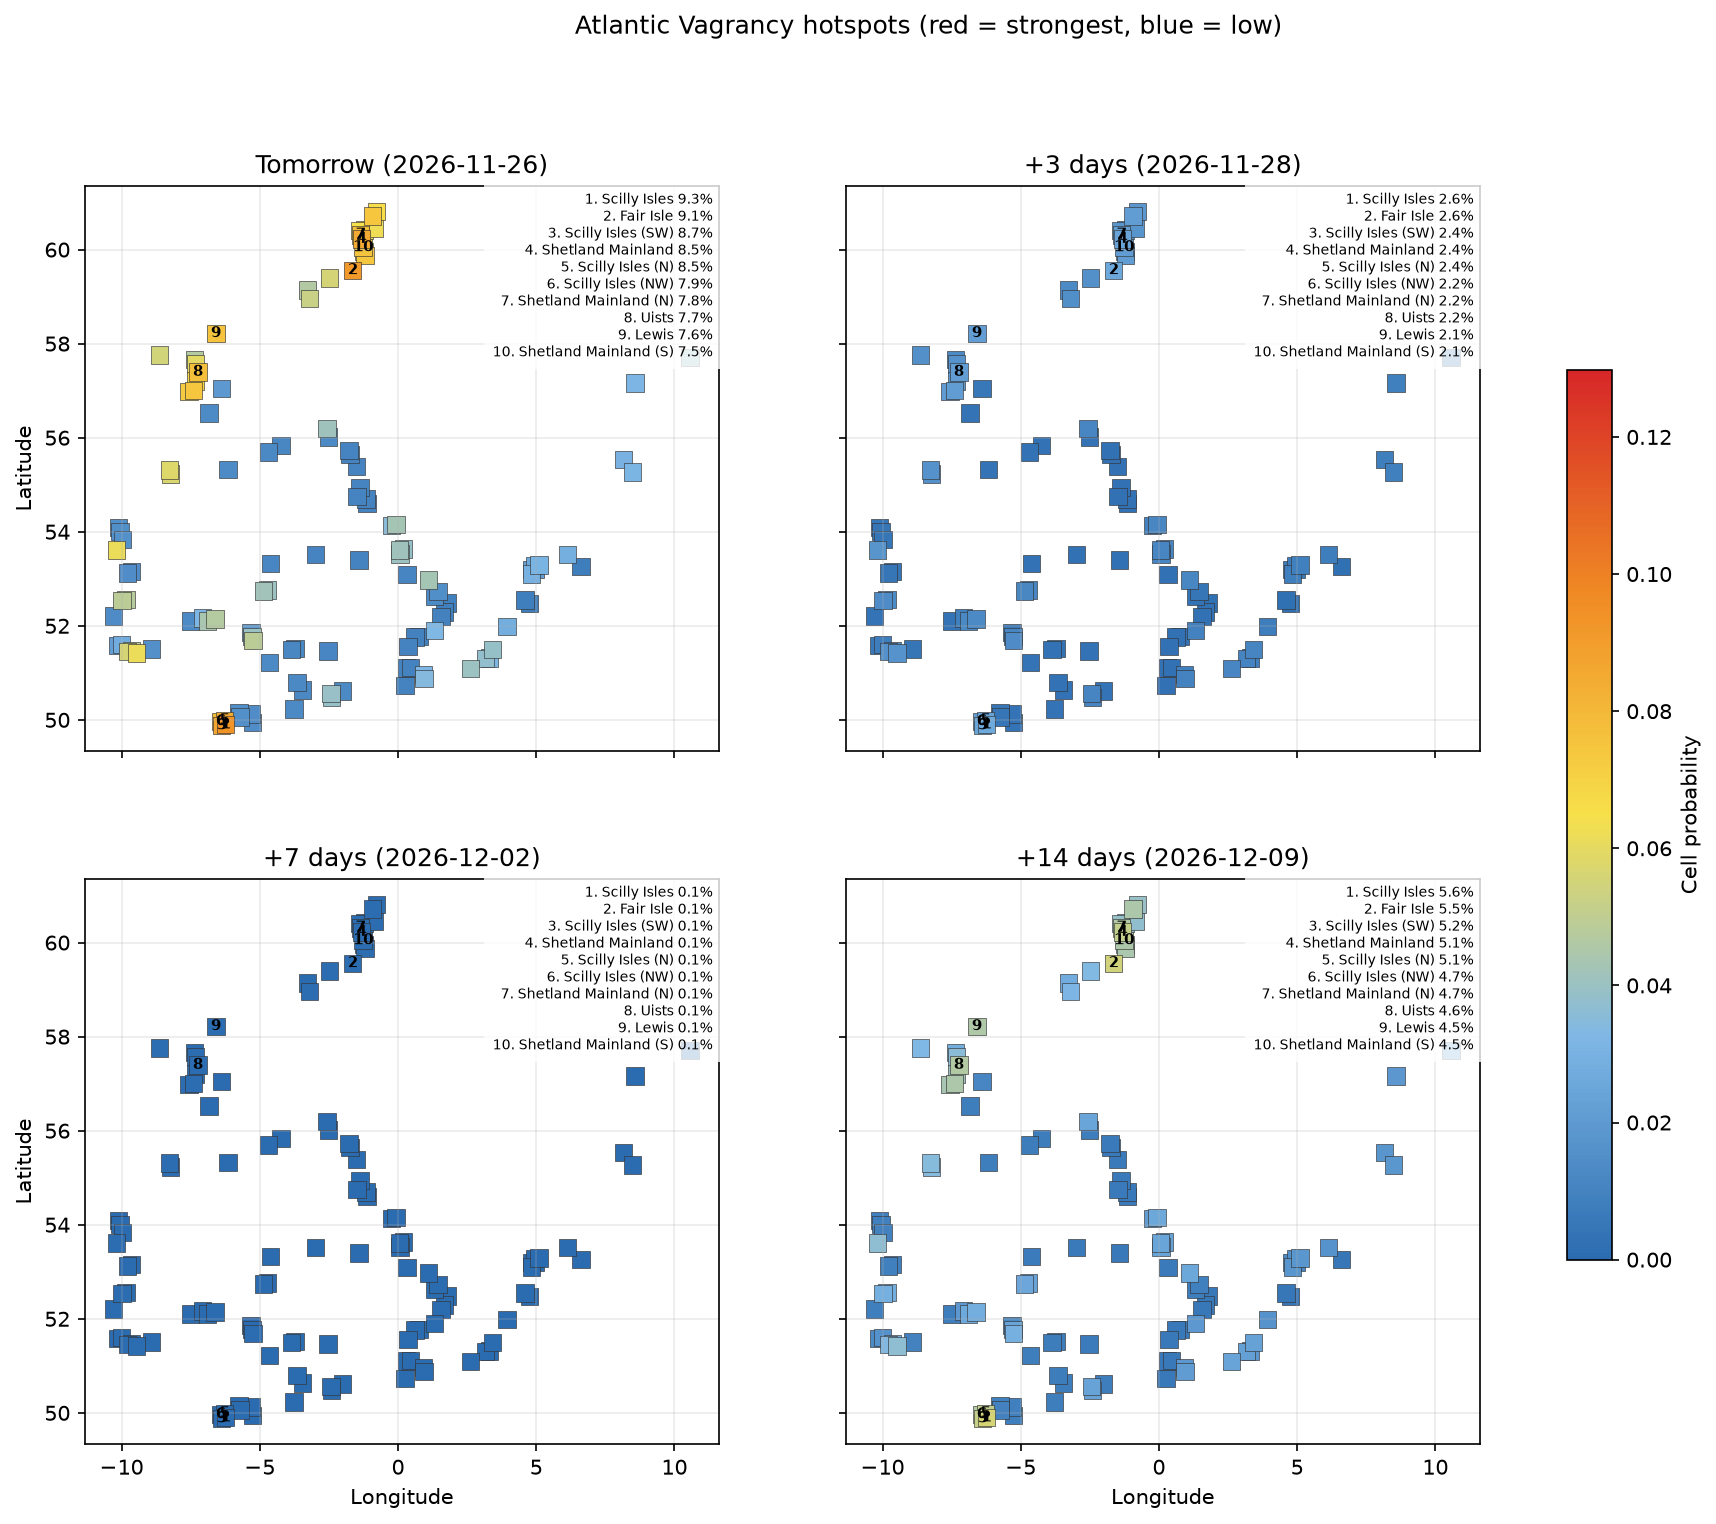

Values plotted in this chart, from the file beside it:
date, location, country, latitude, longitude, probability, anomaly_score, rank
2026-11-26, Scilly Isles, GB, 49.9, -6.24, 0.09349, 0.06569, 1
2026-11-26, Fair Isle, GB, 59.56, -1.637, 0.09145, 0.06425, 2
2026-11-26, Scilly Isles (SW), GB, 49.88, -6.377, 0.08667, 0.06089, 3
2026-11-26, Shetland Mainland, GB, 60.22, -1.321, 0.08548, 0.06006, 4
2026-11-26, Scilly Isles (N), GB, 49.99, -6.271, 0.08462, 0.05945, 5
2026-11-26, Scilly Isles (NW), GB, 49.97, -6.407, 0.0787, 0.05529, 6
2026-11-26, Shetland Mainland (N), GB, 60.31, -1.351, 0.07789, 0.05472, 7
2026-11-26, Uists, GB, 57.4, -7.239, 0.0774, 0.05438, 8
2026-11-26, Lewis, GB, 58.22, -6.585, 0.0759, 0.05333, 9
2026-11-26, Shetland Mainland (S), GB, 60.05, -1.261, 0.07518, 0.05282, 10
2026-11-26, Barra, GB, 57.01, -7.396, 0.07471, 0.05249, 11
2026-11-26, Unst, GB, 60.71, -0.9336, 0.07455, 0.05238, 12
2026-11-26, Sumburgh Head, GB, 59.87, -1.201, 0.07439, 0.05227, 13
2026-11-26, Barra (W), GB, 56.98, -7.556, 0.07236, 0.05084, 14
2026-11-26, Uists (S), GB, 57.2, -7.318, 0.06814, 0.04787, 15
2026-11-26, Unst (NE), GB, 60.81, -0.7824, 0.06577, 0.0462, 16
2026-11-26, Shetland Mainland (N), GB, 60.4, -1.382, 0.06447, 0.04529, 17
2026-11-26, Out Skerries, GB, 60.44, -0.845, 0.06258, 0.04397, 18
2026-11-26, Shetland Mainland (N), GB, 60.42, -1.203, 0.06163, 0.0433, 19
2026-11-26, Inishbofin, IE, 53.62, -10.19, 0.06146, 0.04318, 20
2026-11-26, Cape Clear, IE, 51.42, -9.471, 0.06134, 0.0431, 21
2026-11-26, Shetland Mainland (S), GB, 59.96, -1.231, 0.06128, 0.04305, 22
2026-11-26, Uists (N), GB, 57.57, -7.322, 0.05979, 0.04201, 23
2026-11-26, Tory Island, IE, 55.31, -8.267, 0.05788, 0.04066, 24
2026-11-26, Tory Island (S), IE, 55.23, -8.227, 0.05706, 0.04009, 25
2026-11-26, Mizen Head, IE, 51.46, -9.788, 0.05617, 0.03946, 26
2026-11-26, North Ronaldsay, GB, 59.4, -2.474, 0.0553, 0.03885, 27
2026-11-26, St Kilda, GB, 57.76, -8.633, 0.05475, 0.03847, 28
2026-11-26, Orkney Mainland, GB, 58.96, -3.202, 0.05269, 0.03702, 29
2026-11-26, Cape Clear (NW), IE, 51.48, -9.649, 0.0494, 0.0347, 30
2026-11-26, Loop Head, IE, 52.54, -9.979, 0.04894, 0.03438, 31
2026-11-26, Skokholm and Skomer, GB, 51.69, -5.253, 0.04887, 0.03434, 32
2026-11-26, Loop Head (E), IE, 52.56, -9.837, 0.04715, 0.03313, 33
2026-11-26, Uists (N), GB, 57.66, -7.363, 0.04691, 0.03296, 34
2026-11-26, Saltee Islands, IE, 52.14, -6.614, 0.04684, 0.03291, 35
2026-11-26, Orkney Mainland (N), GB, 59.14, -3.269, 0.04624, 0.03249, 36
2026-11-26, Hook Head, IE, 52.1, -6.899, 0.04368, 0.03069, 37
2026-11-26, North Norfolk coast, GB, 52.97, 1.103, 0.04274, 0.03003, 38
2026-11-26, Flamborough Head, GB, 54.15, -0.07536, 0.04262, 0.02995, 39
2026-11-26, Bardsey, GB, 52.74, -4.867, 0.04158, 0.02921, 40
2026-11-26, Isle of May, GB, 56.2, -2.566, 0.04132, 0.02903, 41
2026-11-26, Spurn, GB, 53.62, 0.05228, 0.04107, 0.02886, 42
2026-11-26, Bardsey (E), GB, 52.76, -4.722, 0.04032, 0.02833, 43
2026-11-26, Spurn (SW), GB, 53.53, 0.07317, 0.04026, 0.02828, 44
2026-11-26, De Panne, BE, 51.09, 2.62, 0.04013, 0.0282, 45
2026-11-26, Skokholm and Skomer (N), GB, 51.77, -5.283, 0.03988, 0.02802, 46
2026-11-26, Portland Bill, GB, 50.57, -2.432, 0.03913, 0.02749, 47
2026-11-26, Skagen, DK, 57.71, 10.57, 0.03889, 0.02733, 48
2026-11-26, Westkapelle, NL, 51.5, 3.423, 0.0388, 0.02726, 49
2026-11-26, Spurn (NE), GB, 53.63, 0.2022, 0.03879, 0.02725, 50
2026-11-26, Portland Bill (SE), GB, 50.48, -2.408, 0.03865, 0.02715, 51
2026-11-26, Zeebrugge, BE, 51.31, 3.163, 0.03782, 0.02657, 52
2026-11-26, Flamborough Head (W), GB, 54.14, -0.227, 0.03546, 0.02491, 53
2026-11-26, Dungeness, GB, 50.88, 0.9364, 0.03444, 0.0242, 54
2026-11-26, Landguard, GB, 51.91, 1.316, 0.03258, 0.02289, 55
2026-11-26, Dungeness (NW), GB, 50.97, 0.9189, 0.03194, 0.02244, 56
2026-11-26, Zeebrugge (E), BE, 51.31, 3.306, 0.03181, 0.02235, 57
2026-11-26, Hanstholm, DK, 57.16, 8.58, 0.03146, 0.0221, 58
2026-11-26, Hook Head (NW), IE, 52.17, -7.076, 0.03144, 0.02209, 59
2026-11-26, Romo and Fano, DK, 55.27, 8.49, 0.03098, 0.02176, 60
... 1,648 more rows
